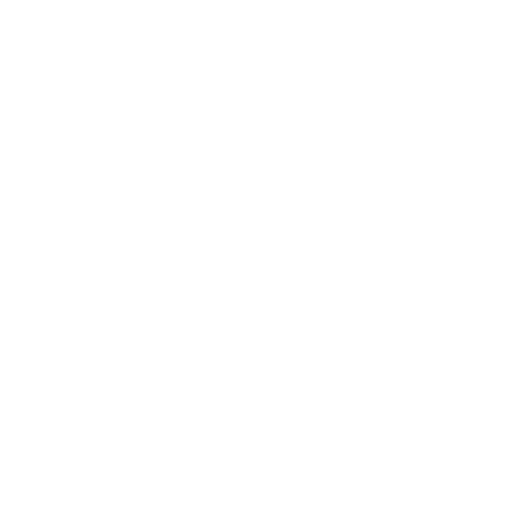
t = 0.00 s
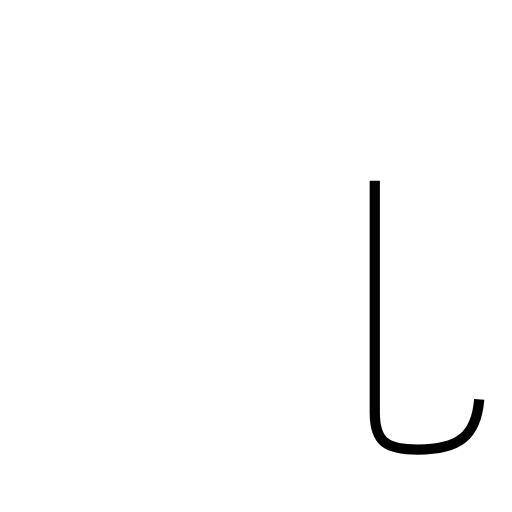
t = 1.14 s
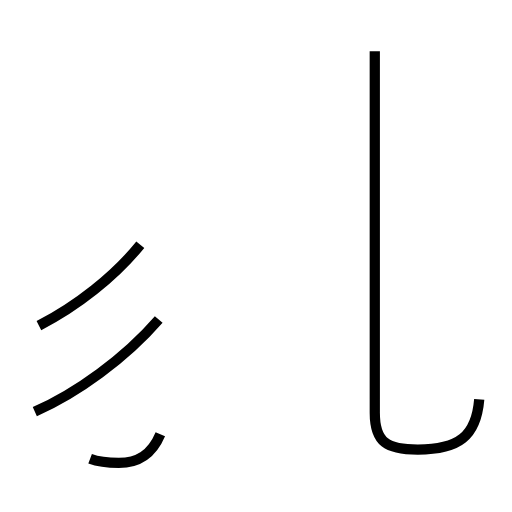
t = 2.60 s
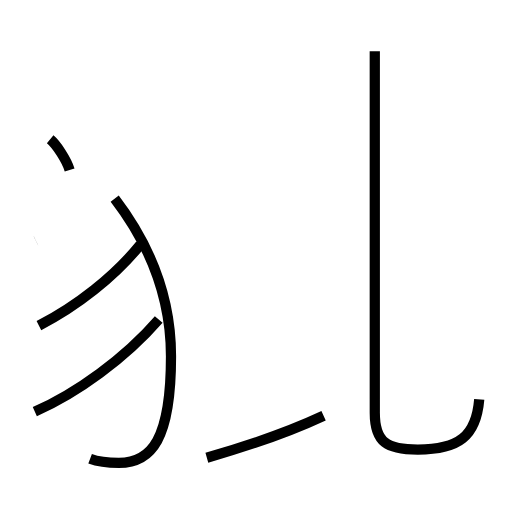
t = 3.81 s
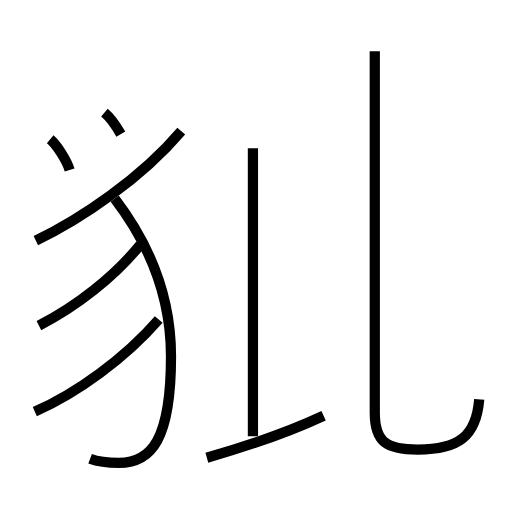
t = 5.27 s
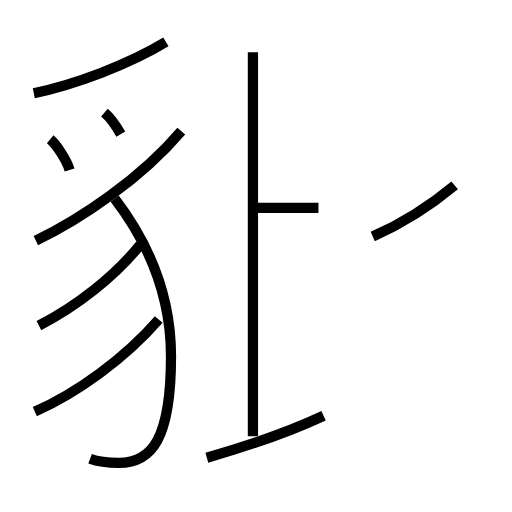
t = 6.43 s

The animated SVG that drew these frames (rendered in a browser with its animation timeline set to each time). Animation: 12 SMIL elements (animate=12); one cycle of 6.43 s.

<?xml version='1.0' encoding='utf-8'?>
<svg viewBox="0.0 -6.0 50.0 50.0" version="1.1" xmlns="http://www.w3.org/2000/svg"><rect x="-1000" y="-1000" width="2000" height="2000" stroke="white" fill="white" /><g style="fill:none;stroke:#000000;stroke-width:1"><path d="M 46.8 -5.0 C 46.5 -1.4 44.8 -0.1 40.8 -0.1 C 37.8 -0.1 36.6 -0.8 36.6 -3.7 L 36.6 -39.0 " transform="translate(0.0 38.0)" stroke-dasharray="50.67382463677039" stroke-dashoffset="50.67382463677039"><animate attributeName="stroke-dashoffset" from="50.67382463677039" to="0" dur="1.5202147391031118s" begin="0s; anim_end.end" fill="freeze" id="anim0" /></path><path d="M 3.4 -3.8 C 7.5 -5.6 12.2 -9.0 15.5 -12.8 " transform="translate(0.0 38.0)" stroke-dasharray="15.190795121161136" stroke-dashoffset="15.190795121161136"><animate attributeName="stroke-dashoffset" from="15.190795121161136" to="0" dur="0.45572385363483403s" begin="anim0.end" fill="freeze" id="anim1" /></path><path d="M 3.8 -12.2 C 7.5 -14.1 11.2 -17.0 13.7 -20.1 " transform="translate(0.0 38.0)" stroke-dasharray="12.751453528848208" stroke-dashoffset="12.751453528848208"><animate attributeName="stroke-dashoffset" from="12.751453528848208" to="0" dur="0.3825436058654462s" begin="anim1.end" fill="freeze" id="anim2" /></path><path d="M 8.8 0.8 C 9.6 1.1 10.5 1.2 11.6 1.2 C 14.8 1.2 16.7 -1.1 16.7 -9.2 C 16.7 -14.2 15.1 -19.5 11.2 -24.6 " transform="translate(0.0 38.0)" stroke-dasharray="32.498738397026315" stroke-dashoffset="32.498738397026315"><animate attributeName="stroke-dashoffset" from="32.498738397026315" to="0" dur="0.9749621519107894s" begin="anim2.end" fill="freeze" id="anim3" /></path><path d="M 20.2 0.7 C 24.4 -0.5 28.6 -2.0 31.6 -3.4 " transform="translate(0.0 38.0)" stroke-dasharray="12.126176225251307" stroke-dashoffset="12.126176225251307"><animate attributeName="stroke-dashoffset" from="12.126176225251307" to="0" dur="0.3637852867575392s" begin="anim3.end" fill="freeze" id="anim4" /></path><path d="M 6.8 -27.4 C 6.5 -28.4 5.5 -29.9 4.9 -30.4 " transform="translate(0.0 38.0)" stroke-dasharray="3.583287300422801" stroke-dashoffset="3.583287300422801"><animate attributeName="stroke-dashoffset" from="3.583287300422801" to="0" dur="0.10749861901268404s" begin="anim4.end" fill="freeze" id="anim5" /></path><path d="M 3.5 -20.5 C 7.9 -22.6 13.8 -26.6 17.7 -31.2 " transform="translate(0.0 38.0)" stroke-dasharray="17.89633023611901" stroke-dashoffset="17.89633023611901"><animate attributeName="stroke-dashoffset" from="17.89633023611901" to="0" dur="0.5368899070835703s" begin="anim5.end" fill="freeze" id="anim6" /></path><path d="M 11.8 -30.9 C 11.4 -31.6 10.8 -32.5 10.2 -33.0 " transform="translate(0.0 38.0)" stroke-dasharray="2.652197775918795" stroke-dashoffset="2.652197775918795"><animate attributeName="stroke-dashoffset" from="2.652197775918795" to="0" dur="0.07956593327756385s" begin="anim6.end" fill="freeze" id="anim7" /></path><path d="M 24.7 -1.4 L 24.7 -38.9 " transform="translate(0.0 38.0)" stroke-dasharray="37.5" stroke-dashoffset="37.5"><animate attributeName="stroke-dashoffset" from="37.5" to="0" dur="1.125s" begin="anim7.end" fill="freeze" id="anim8" /></path><path d="M 3.3 -34.9 C 7.2 -35.7 12.6 -37.7 16.2 -39.9 " transform="translate(0.0 38.0)" stroke-dasharray="13.892093741972118" stroke-dashoffset="13.892093741972118"><animate attributeName="stroke-dashoffset" from="13.892093741972118" to="0" dur="0.41676281225916356s" begin="anim8.end" fill="freeze" id="anim9" /></path><path d="M 31.1 -23.7 L 25.1 -23.7 " transform="translate(0.0 38.0)" stroke-dasharray="6.0" stroke-dashoffset="6.0"><animate attributeName="stroke-dashoffset" from="6.0" to="0" dur="0.18s" begin="anim9.end" fill="freeze" id="anim10" /></path><path d="M 36.4 -20.9 C 39.1 -22.1 42.0 -23.9 44.4 -25.9" transform="translate(0.0 38.0)" stroke-dasharray="9.462275937637369" stroke-dashoffset="9.462275937637369"><animate attributeName="stroke-dashoffset" from="9.462275937637369" to="0" dur="0.283868278129121s" begin="anim10.end" fill="freeze" id="anim_end" /></path></g></svg>
